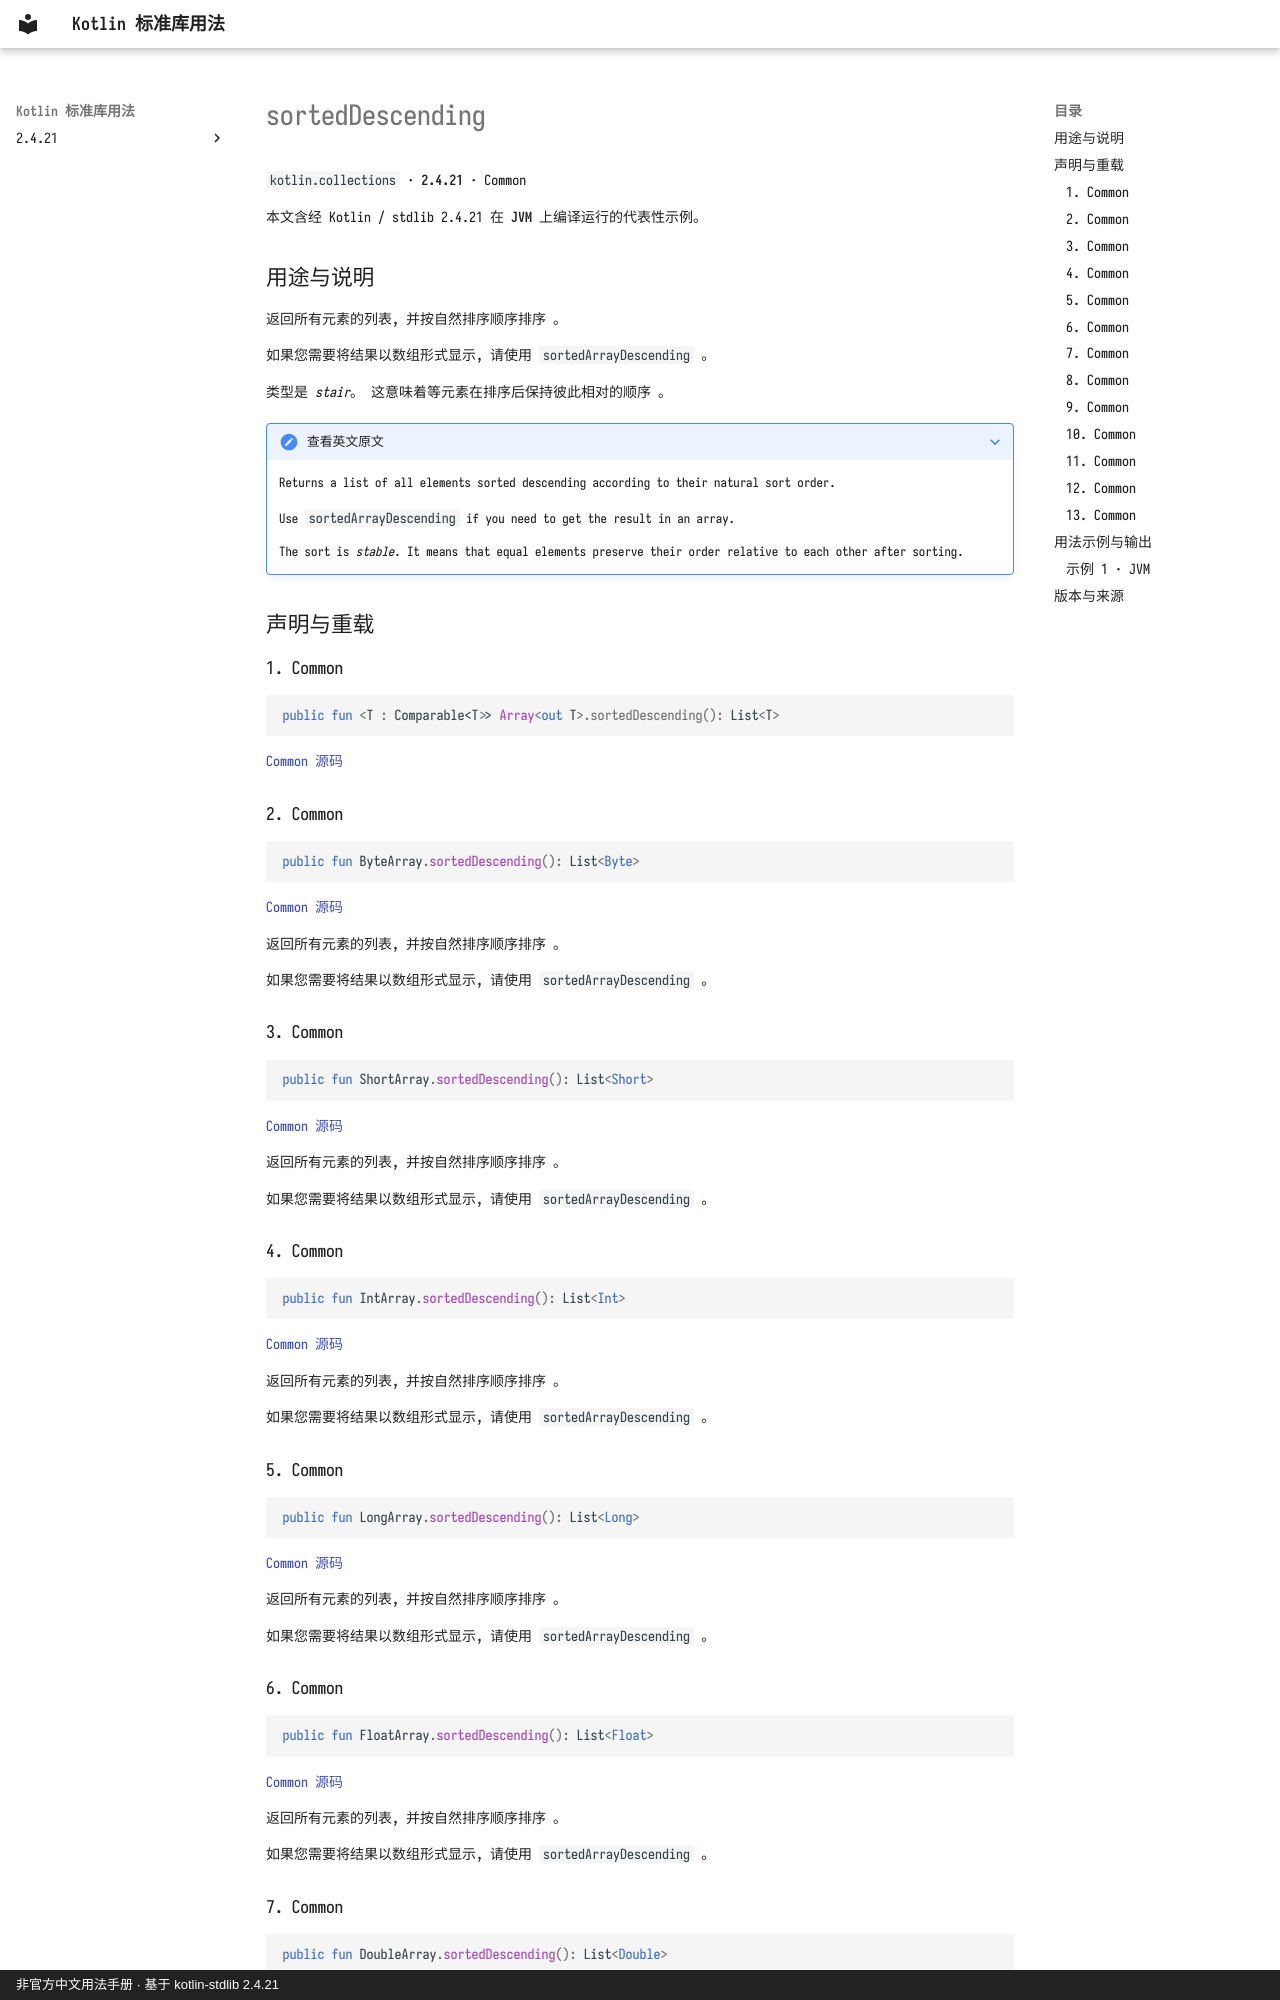

repository: oooooooko/kotlin-stdlib-docs · page: zh/api/kotlin.collections/sorteddescending--91b33f5e/index.html · generator: mkdocs · copyright: 非官方中文用法手册 · 基于 kotlin-stdlib 2.4.21

# sortedDescending

`kotlin.collections` · **2.4.21** · Common

本文含经 Kotlin / stdlib 2.4.21 在 **JVM** 上编译运行的代表性示例。

## 用途与说明

返回所有元素的列表, 并按自然排序顺序排序 。

如果您需要将结果以数组形式显示, 请使用 `sortedArrayDescending` 。

类型是 _stair_。 这意味着等元素在排序后保持彼此相对的顺序 。

??? note "查看英文原文"

    Returns a list of all elements sorted descending according to their natural sort order.
    
    Use `sortedArrayDescending` if you need to get the result in an array.
    
    The sort is _stable_. It means that equal elements preserve their order relative to each other after sorting.

## 声明与重载

### 1. Common

```kotlin
public fun <T : Comparable<T>> Array<out T>.sortedDescending(): List<T>
```

[Common 源码](https://github.com/JetBrains/kotlin/blob/v2.4.21/libraries/stdlib/common/src/generated/_Arrays.kt#L7958)

### 2. Common

```kotlin
public fun ByteArray.sortedDescending(): List<Byte>
```

[Common 源码](https://github.com/JetBrains/kotlin/blob/v2.4.21/libraries/stdlib/common/src/generated/_Arrays.kt#L7969)

返回所有元素的列表, 并按自然排序顺序排序 。

如果您需要将结果以数组形式显示, 请使用 `sortedArrayDescending` 。

### 3. Common

```kotlin
public fun ShortArray.sortedDescending(): List<Short>
```

[Common 源码](https://github.com/JetBrains/kotlin/blob/v2.4.21/libraries/stdlib/common/src/generated/_Arrays.kt#L7978)

返回所有元素的列表, 并按自然排序顺序排序 。

如果您需要将结果以数组形式显示, 请使用 `sortedArrayDescending` 。

### 4. Common

```kotlin
public fun IntArray.sortedDescending(): List<Int>
```

[Common 源码](https://github.com/JetBrains/kotlin/blob/v2.4.21/libraries/stdlib/common/src/generated/_Arrays.kt#L7987)

返回所有元素的列表, 并按自然排序顺序排序 。

如果您需要将结果以数组形式显示, 请使用 `sortedArrayDescending` 。

### 5. Common

```kotlin
public fun LongArray.sortedDescending(): List<Long>
```

[Common 源码](https://github.com/JetBrains/kotlin/blob/v2.4.21/libraries/stdlib/common/src/generated/_Arrays.kt#L7996)

返回所有元素的列表, 并按自然排序顺序排序 。

如果您需要将结果以数组形式显示, 请使用 `sortedArrayDescending` 。

### 6. Common

```kotlin
public fun FloatArray.sortedDescending(): List<Float>
```

[Common 源码](https://github.com/JetBrains/kotlin/blob/v2.4.21/libraries/stdlib/common/src/generated/_Arrays.kt#L8005)

返回所有元素的列表, 并按自然排序顺序排序 。

如果您需要将结果以数组形式显示, 请使用 `sortedArrayDescending` 。
